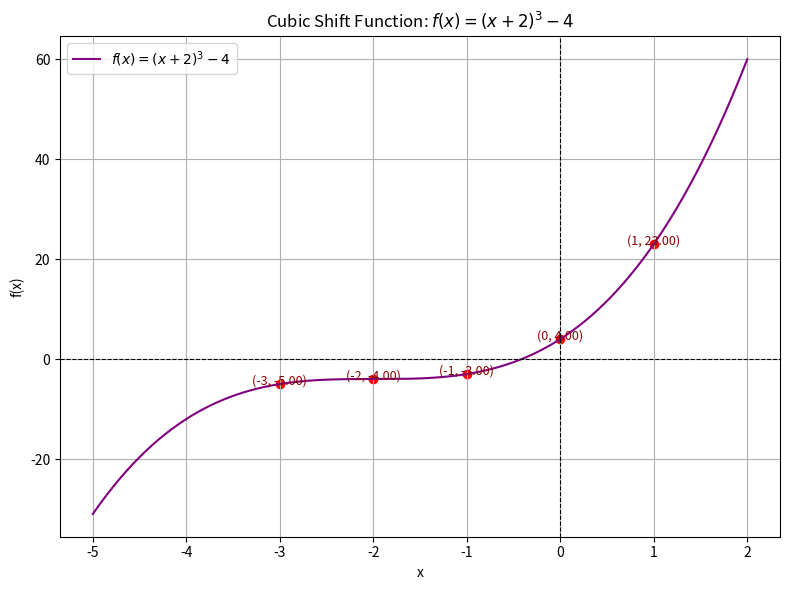

Write the Python code that produced this figure.
import numpy as np
import matplotlib.pyplot as plt

# Define the cubic shifted function
def cubic_shift(x):
    return (x + 2)**3 - 4

# Define x-values for plotting
x_values = np.linspace(-5, 2, 400)
y_values = cubic_shift(x_values)

# Key points to evaluate and highlight
key_x_points = [-3, -2, -1, 0, 1]
print("Function: f(x) = (x + 2)^3 - 4")
for x in key_x_points:
    y = cubic_shift(x)
    print(f"f({x}) = ({x} + 2)^3 - 4 = ({x + 2})^3 - 4 = {y}")

# Plotting
plt.figure(figsize=(8, 6))
plt.plot(x_values, y_values, label=r"$f(x) = (x + 2)^3 - 4$", color='purple')

# Highlight key points
for x in key_x_points:
    y = cubic_shift(x)
    plt.scatter(x, y, color='red')
    plt.text(x, y, f'({x}, {y:.2f})', fontsize=9, ha='center', color='darkred')

# Formatting
plt.title("Cubic Shift Function: $f(x) = (x + 2)^3 - 4$")
plt.xlabel("x")
plt.ylabel("f(x)")
plt.axhline(0, color='black', linestyle='--', linewidth=0.8)
plt.axvline(0, color='black', linestyle='--', linewidth=0.8)
plt.grid(True)
plt.legend()
plt.tight_layout()
plt.show()
